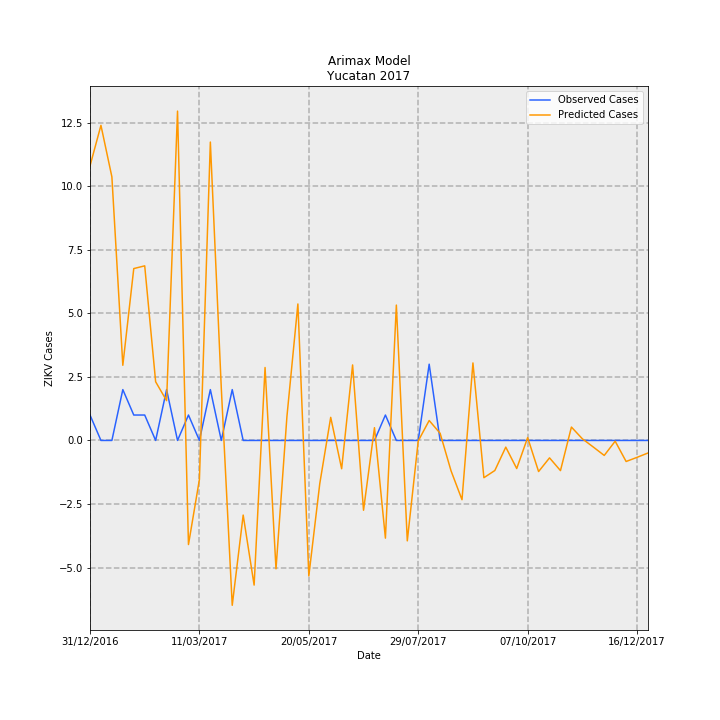

Source data for this figure (header and first rows):
Date, predictions_incidence, observed_incidence, Predicted Cases, Observed Cases, error
31/12/2016, 0.515, 0.04768, 10.8, 1, -9.8
07/01/2017, 0.5911, 0.0, 12.4, 0.0, -12.4
14/01/2017, 0.4944, 0.0, 10.37, 0.0, -10.37
21/01/2017, 0.141, 0.09537, 2.957, 2, -0.9567
28/01/2017, 0.3224, 0.04768, 6.761, 1, -5.761
04/02/2017, 0.3275, 0.04768, 6.869, 1, -5.869
11/02/2017, 0.11, 0.0, 2.308, 0.0, -2.308
18/02/2017, 0.07465, 0.09537, 1.566, 2, 0.4345
25/02/2017, 0.6178, 0.0, 12.96, 0.0, -12.96
04/03/2017, -0.1953, 0.04768, -4.095, 1, 5.095
11/03/2017, -0.07318, 0.0, -1.535, 0.0, 1.535
18/03/2017, 0.5597, 0.09537, 11.74, 2, -9.738
25/03/2017, 0.09824, 0.0, 2.06, 0.0, -2.06
01/04/2017, -0.3092, 0.09537, -6.485, 2, 8.485
08/04/2017, -0.14, 0.0, -2.935, 0.0, 2.935
15/04/2017, -0.2713, 0.0, -5.69, 0.0, 5.69
22/04/2017, 0.1368, 0.0, 2.87, 0.0, -2.87
29/04/2017, -0.2408, 0.0, -5.051, 0.0, 5.051
06/05/2017, 0.04512, 0.0, 0.9462, 0.0, -0.9462
13/05/2017, 0.256, 0.0, 5.369, 0.0, -5.369
20/05/2017, -0.2542, 0.0, -5.33, 0.0, 5.33
27/05/2017, -0.08106, 0.0, -1.7, 0.0, 1.7
03/06/2017, 0.04333, 0.0, 0.9088, 0.0, -0.9088
10/06/2017, -0.0531, 0.0, -1.114, 0.0, 1.114
17/06/2017, 0.1416, 0.0, 2.971, 0.0, -2.971
24/06/2017, -0.1309, 0.0, -2.746, 0.0, 2.746
01/07/2017, 0.02395, 0.0, 0.5022, 0.0, -0.5022
08/07/2017, -0.1833, 0.04768, -3.843, 1, 4.843
15/07/2017, 0.2539, 0.0, 5.325, 0.0, -5.325
22/07/2017, -0.1884, 0.0, -3.95, 0.0, 3.95
29/07/2017, -0.0009317, 0.0, -0.01954, 0.0, 0.01954
05/08/2017, 0.03738, 0.143, 0.784, 3.0, 2.216
12/08/2017, 0.01342, 0.0, 0.2814, 0.0, -0.2814
19/08/2017, -0.05708, 0.0, -1.197, 0.0, 1.197
26/08/2017, -0.1112, 0.0, -2.332, 0.0, 2.332
02/09/2017, 0.1454, 0.0, 3.049, 0.0, -3.049
09/09/2017, -0.0699, 0.0, -1.466, 0.0, 1.466
16/09/2017, -0.0564, 0.0, -1.183, 0.0, 1.183
23/09/2017, -0.01257, 0.0, -0.2636, 0.0, 0.2636
30/09/2017, -0.05268, 0.0, -1.105, 0.0, 1.105
07/10/2017, 0.005316, 0.0, 0.1115, 0.0, -0.1115
14/10/2017, -0.05833, 0.0, -1.223, 0.0, 1.223
21/10/2017, -0.03268, 0.0, -0.6854, 0.0, 0.6854
28/10/2017, -0.05657, 0.0, -1.186, 0.0, 1.186
04/11/2017, 0.02513, 0.0, 0.527, 0.0, -0.527
11/11/2017, 0.003085, 0.0, 0.0647, 0.0, -0.0647
18/11/2017, -0.01234, 0.0, -0.2588, 0.0, 0.2588
25/11/2017, -0.02812, 0.0, -0.5898, 0.0, 0.5898
02/12/2017, -0.001406, 0.0, -0.02948, 0.0, 0.02948
09/12/2017, -0.03948, 0.0, -0.828, 0.0, 0.828
16/12/2017, -0.0317, 0.0, -0.6649, 0.0, 0.6649
23/12/2017, -0.02353, 0.0, -0.4935, 0.0, 0.4935
